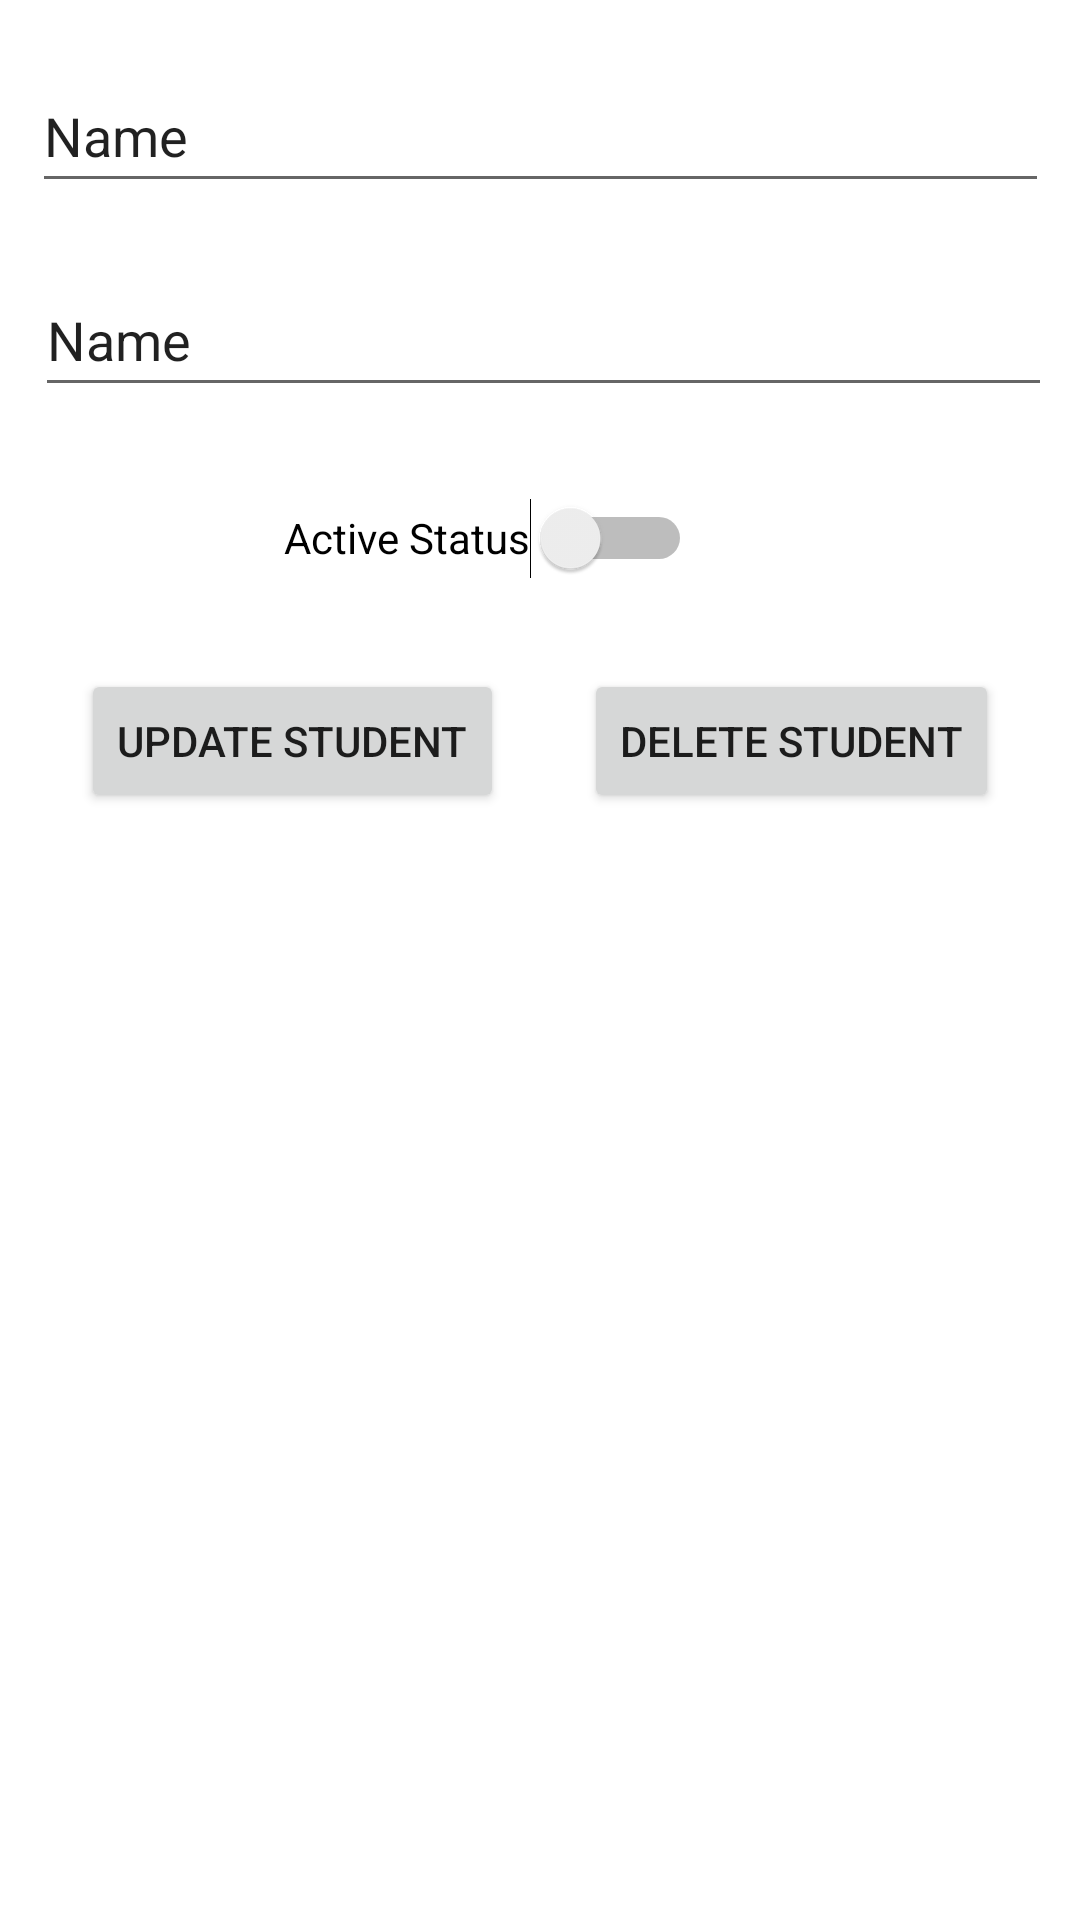

Layout XML and referenced resources for this Android screen:
<!-- AndroidManifest.xml: application theme Theme.MC_CRUD_WITH_SQLITE -->
<!-- res/layout/activity_edit_student.xml -->
<?xml version="1.0" encoding="utf-8"?>
<androidx.constraintlayout.widget.ConstraintLayout xmlns:android="http://schemas.android.com/apk/res/android"
    xmlns:app="http://schemas.android.com/apk/res-auto"
    xmlns:tools="http://schemas.android.com/tools"
    android:layout_width="match_parent"
    android:layout_height="match_parent"
    tools:context=".EditStudent">

    <EditText
        android:id="@+id/updatenameedittext"
        android:layout_width="339dp"
        android:layout_height="48dp"
        android:layout_marginStart="36dp"
        android:layout_marginEnd="36dp"
        android:ems="10"
        android:inputType="textPersonName"
        android:text="Name"
        app:layout_constraintBottom_toTopOf="@+id/updaterollnoedittext"
        app:layout_constraintEnd_toEndOf="parent"
        app:layout_constraintHorizontal_bias="0.5"
        app:layout_constraintStart_toStartOf="parent"
        app:layout_constraintTop_toTopOf="parent" />

    <EditText
        android:id="@+id/updaterollnoedittext"
        android:layout_width="339dp"
        android:layout_height="48dp"
        android:layout_marginStart="37dp"
        android:layout_marginEnd="35dp"
        android:ems="10"
        android:inputType="textPersonName"
        android:text="Name"
        app:layout_constraintBottom_toTopOf="@+id/switch2"
        app:layout_constraintEnd_toEndOf="parent"
        app:layout_constraintHorizontal_bias="0.5"
        app:layout_constraintStart_toStartOf="parent"
        app:layout_constraintTop_toBottomOf="@+id/updatenameedittext" />

    <Switch
        android:id="@+id/switch2"
        android:layout_width="wrap_content"
        android:layout_height="48dp"
        android:layout_marginStart="144dp"
        android:layout_marginEnd="179dp"
        android:checked="false"
        android:text="Active Status"
        app:layout_constraintBottom_toTopOf="@+id/updatebutton"
        app:layout_constraintEnd_toEndOf="parent"
        app:layout_constraintHorizontal_bias="0.5"
        app:layout_constraintStart_toStartOf="parent"
        app:layout_constraintTop_toBottomOf="@+id/updaterollnoedittext" />

    <Button
        android:id="@+id/updatebutton"
        android:layout_width="wrap_content"
        android:layout_height="wrap_content"
        android:layout_marginBottom="369dp"
        android:text="Update Student"
        app:layout_constraintBottom_toBottomOf="parent"
        app:layout_constraintEnd_toStartOf="@+id/deletebutton"
        app:layout_constraintHorizontal_bias="0.5"
        app:layout_constraintStart_toStartOf="parent" />

    <Button
        android:id="@+id/deletebutton"
        android:layout_width="wrap_content"
        android:layout_height="wrap_content"
        android:layout_marginBottom="369dp"
        android:text="Delete Student"
        app:layout_constraintBottom_toBottomOf="parent"
        app:layout_constraintEnd_toEndOf="parent"
        app:layout_constraintHorizontal_bias="0.5"
        app:layout_constraintStart_toEndOf="@+id/updatebutton" />
</androidx.constraintlayout.widget.ConstraintLayout>
<!-- resources referenced by this layout -->
<resources>
  <style name="Theme.MC_CRUD_WITH_SQLITE" parent="Theme.MaterialComponents.DayNight.DarkActionBar">
          
          <item name="colorPrimary">@color/purple_500</item>
          <item name="colorPrimaryVariant">@color/purple_700</item>
          <item name="colorOnPrimary">@color/white</item>
          
          <item name="colorSecondary">@color/teal_200</item>
          <item name="colorSecondaryVariant">@color/teal_700</item>
          <item name="colorOnSecondary">@color/black</item>
          
          <item name="android:statusBarColor" tools:targetApi="l">?attr/colorPrimaryVariant</item>
          
      </style>
  <!-- not gathered from this repository: default colours our renderer supplied (Android Studio template values) -->
  <color name="purple_500">#FF6200EE</color>
  <color name="purple_700">#FF3700B3</color>
  <color name="teal_200">#FF03DAC5</color>
  <color name="teal_700">#FF018786</color>
  <color name="black">#FF000000</color>
  <color name="white">#FFFFFFFF</color>
</resources>
